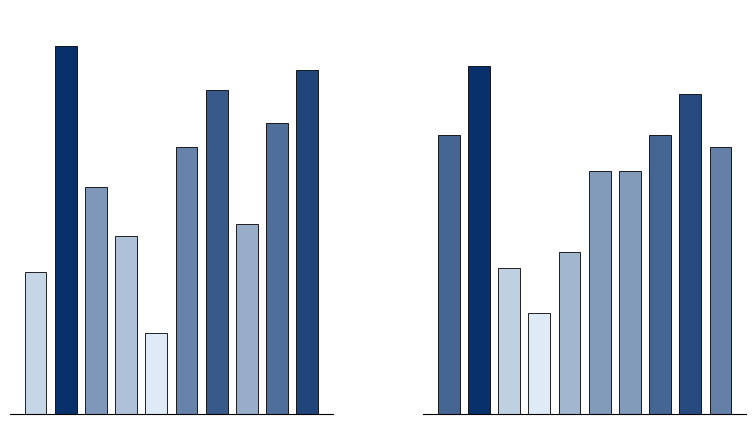
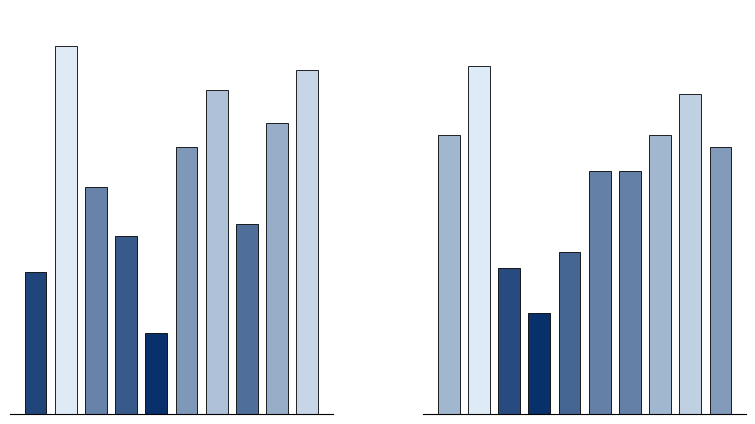
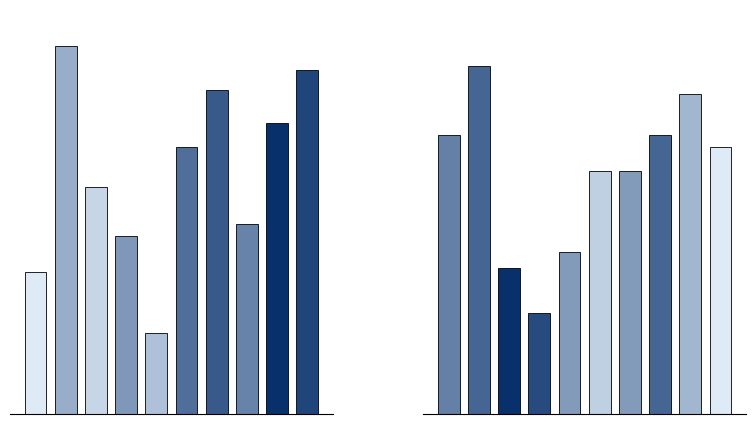
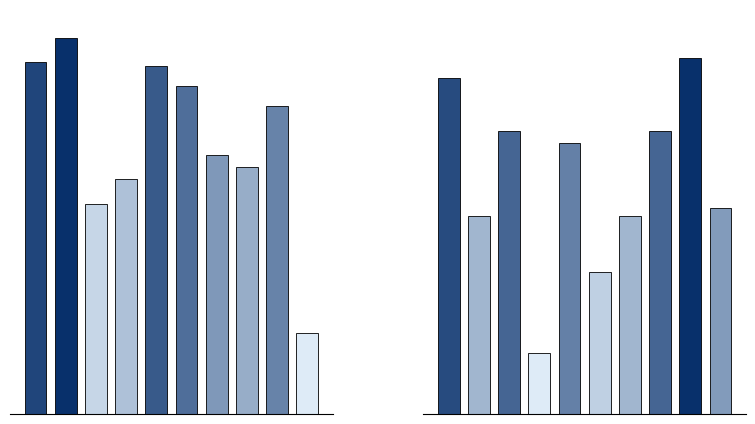
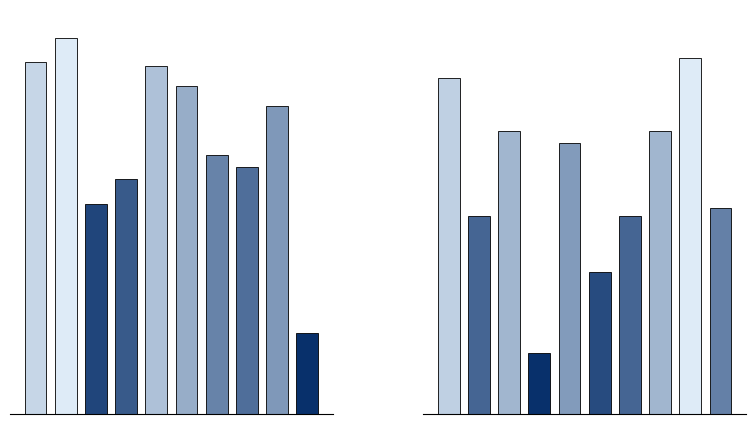
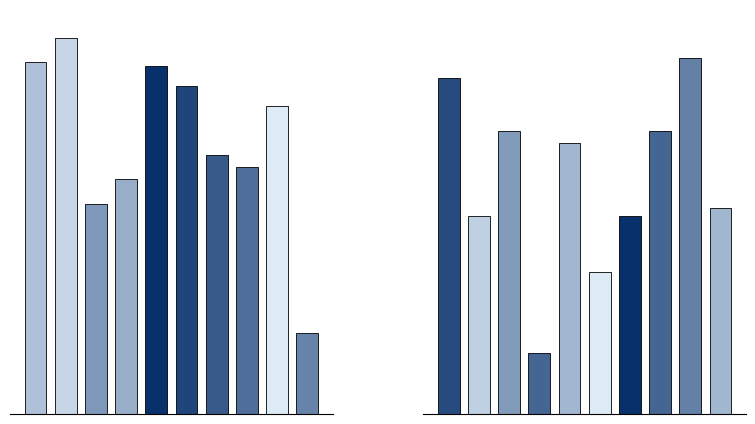
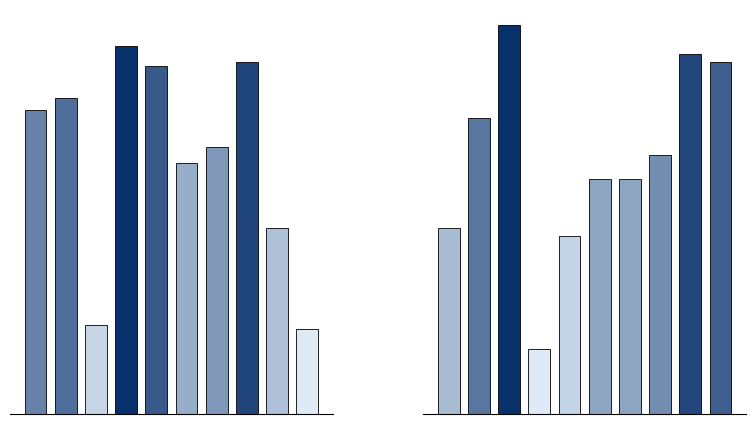
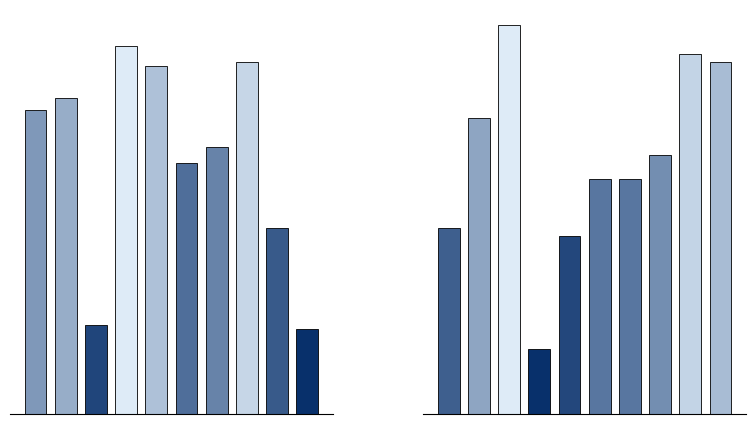
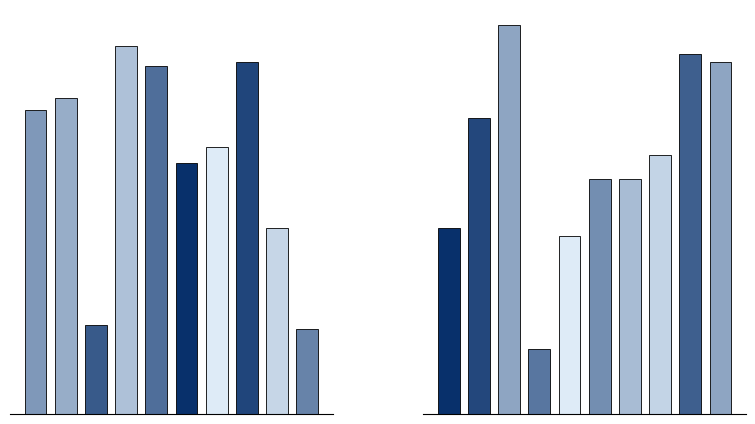
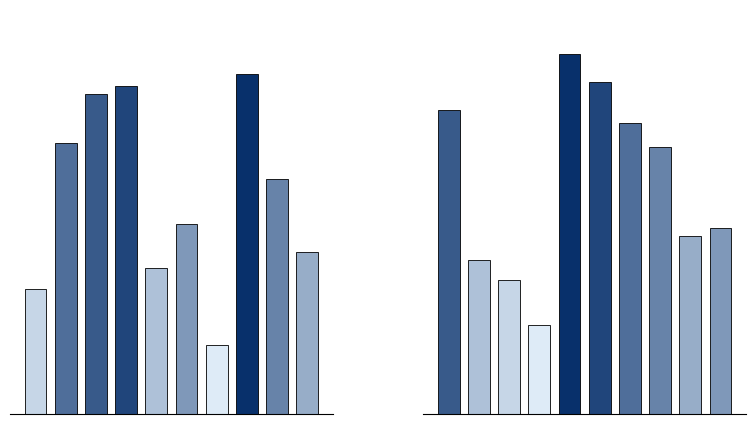
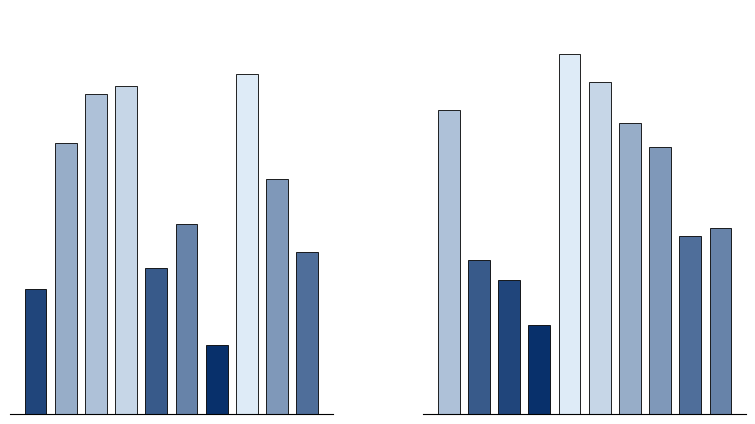
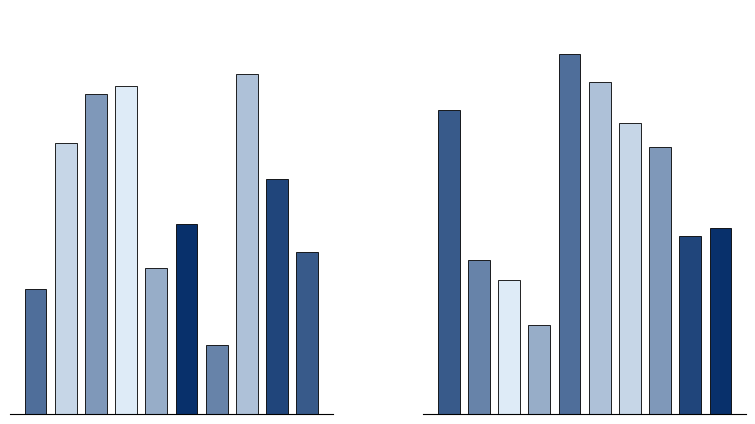
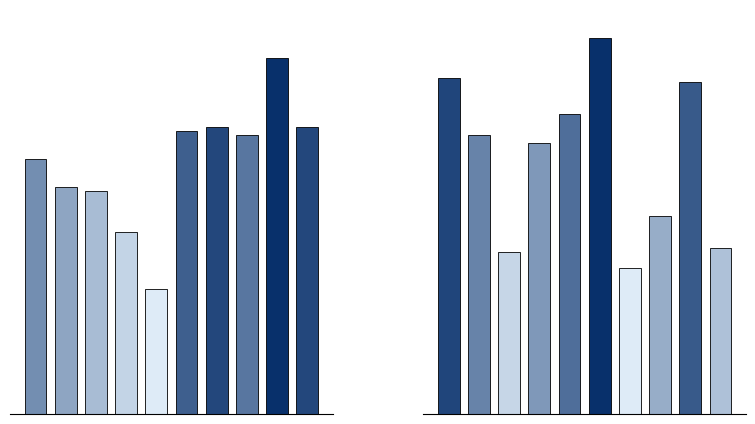
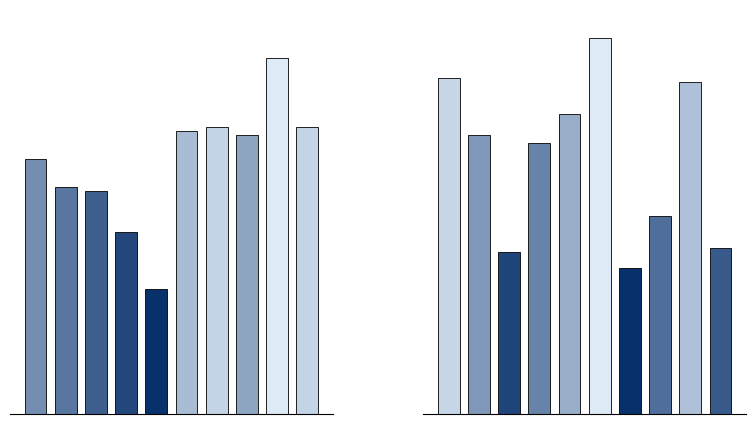
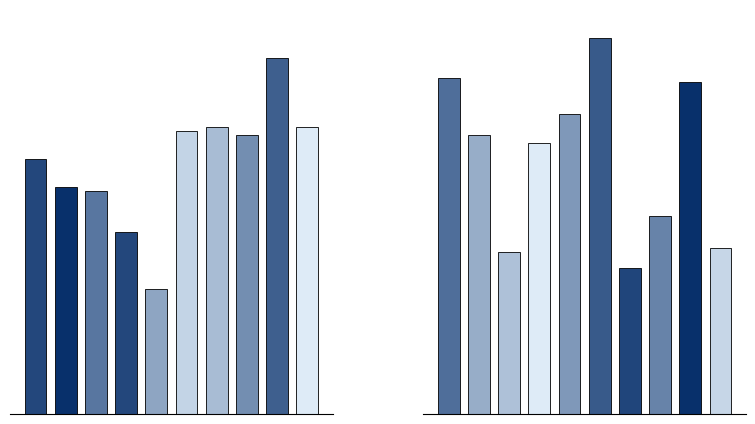
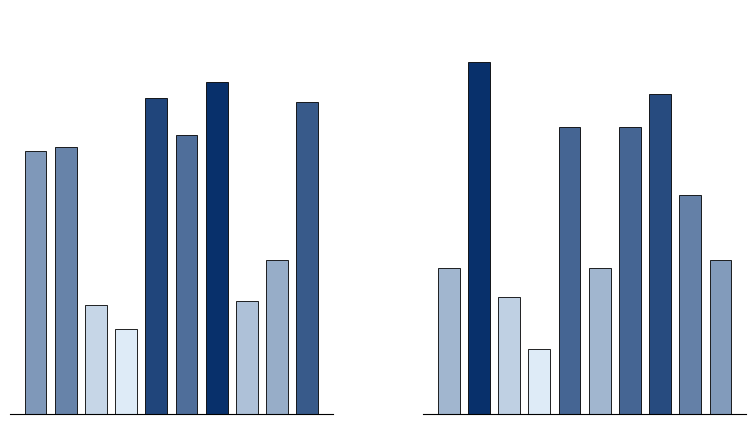

Source code (Python) for these figures, in order:
#!/usr/bin/env python3
"""
Generate side-by-side bar-chart stimuli and trial metadata for bar-chart mode.

Design summary:
- Each dataset is a pair of charts (left/right), 10 bars each, y in [0, 100].
- Three color conditions:
  1) dark-more (smaller -> lighter, larger -> darker)
  2) light-more (smaller -> darker, larger -> lighter)
  3) random colors (lightest/darkest do not align with min/max bars)
- Task assignment (tallest vs shortest) is done in the frontend by block;
  this CSV stores only stimulus/image-level metadata.
"""

from __future__ import annotations

import csv
import random
from pathlib import Path

import matplotlib.pyplot as plt
from matplotlib.colors import to_rgb, to_hex

RNG = random.Random(20260311)

OUT_DIR = Path("static/stimuli/barcharts")
TRIALS_CSV = OUT_DIR / "barchart_trials.csv"

# Real pool: 96 underlying datasets. Each dataset is rendered in 3 colors so
# the frontend can assign exactly one color version per dataset at runtime.
# Practice pool uses 12 underlying datasets for the 12-practice-trial block.
N_REAL_DATASETS = 96
N_PRACTICE_DATASETS = 12

LIGHT_HEX = "#deebf7"
DARK_HEX = "#08306b"


def lerp_color(hex_a: str, hex_b: str, t: float) -> str:
    """Linear interpolation between two hex colors."""
    a = to_rgb(hex_a)
    b = to_rgb(hex_b)
    rgb = (
        a[0] + (b[0] - a[0]) * t,
        a[1] + (b[1] - a[1]) * t,
        a[2] + (b[2] - a[2]) * t,
    )
    return to_hex(rgb)


def rank_color_map(values: list[int], reverse: bool = False) -> list[str]:
    """Map values to gradient colors.

    By default, smaller values are lighter and larger values are darker.
    When reverse=True, the mapping is flipped so larger values are lighter.
    """
    uniq = sorted(set(values))
    if len(uniq) == 1:
        midpoint = lerp_color(LIGHT_HEX, DARK_HEX, 0.5)
        return [midpoint for _ in values]
    idx_by_val = {v: i for i, v in enumerate(uniq)}
    n = len(uniq) - 1
    colors = []
    for v in values:
        t = idx_by_val[v] / n
        if reverse:
            t = 1 - t
        colors.append(lerp_color(LIGHT_HEX, DARK_HEX, t))
    return colors


def generate_dataset(tallest_side: str, shortest_side: str) -> tuple[list[int], list[int]]:
    """
    Create one left/right dataset with constraints:
    - tallest and second-tallest differ by 5 and are on opposite sides
    - shortest and second-shortest differ by 5 and are on opposite sides
    - shortest >= 15
    """
    assert tallest_side in {"left", "right"}
    assert shortest_side in {"left", "right"}

    while True:
        left = [0] * 10
        right = [0] * 10

        tallest = RNG.randint(82, 96)
        second_tallest = tallest - 5
        shortest = RNG.randint(15, 32)
        second_shortest = shortest + 5

        # Ensure room for interior bars.
        if second_shortest + 2 >= second_tallest - 2:
            continue

        # Place extrema at unique positions on each side to avoid accidental overwrites.
        left_free = list(range(10))
        right_free = list(range(10))

        if tallest_side == "left":
            hi_idx = RNG.choice(left_free)
            left_free.remove(hi_idx)
            shi_idx = RNG.choice(right_free)
            right_free.remove(shi_idx)
            left[hi_idx] = tallest
            right[shi_idx] = second_tallest
        else:
            hi_idx = RNG.choice(right_free)
            right_free.remove(hi_idx)
            shi_idx = RNG.choice(left_free)
            left_free.remove(shi_idx)
            right[hi_idx] = tallest
            left[shi_idx] = second_tallest

        if shortest_side == "left":
            lo_idx = RNG.choice(left_free)
            left_free.remove(lo_idx)
            slo_idx = RNG.choice(right_free)
            right_free.remove(slo_idx)
            left[lo_idx] = shortest
            right[slo_idx] = second_shortest
        else:
            lo_idx = RNG.choice(right_free)
            right_free.remove(lo_idx)
            slo_idx = RNG.choice(left_free)
            left_free.remove(slo_idx)
            right[lo_idx] = shortest
            left[slo_idx] = second_shortest

        # Fill remaining bars with interior values.
        for arr in (left, right):
            for i in range(10):
                if arr[i] == 0:
                    arr[i] = RNG.randint(second_shortest + 1, second_tallest - 1)

        # Validate side constraints.
        all_vals = left + right
        max_val = max(all_vals)
        min_val = min(all_vals)

        max_side = "left" if max(left) == max_val else "right"
        min_side = "left" if min(left) == min_val else "right"
        if max_side != tallest_side or min_side != shortest_side:
            continue

        # Validate fixed gap constraints.
        sorted_desc = sorted(all_vals, reverse=True)
        sorted_asc = sorted(all_vals)
        if sorted_desc[0] - sorted_desc[1] != 5:
            continue
        if sorted_asc[1] - sorted_asc[0] != 5:
            continue
        if sorted_asc[0] < 15:
            continue

        return left, right


def make_random_colors(values: list[int]) -> list[str]:
    """
    Random color assignment where the tallest/shortest bars are not assigned
    either endpoint lightness. This avoids a misleading "darkest == tallest"
    or "lightest == shortest" cue in the random condition.
    """
    # Start from the shared blue gradient, then permute assignments.
    base_colors = rank_color_map(values)
    min_idx = values.index(min(values))
    max_idx = values.index(max(values))

    # Identify visually lightest/darkest colors in base palette by their rank index.
    uniq_vals = sorted(set(values))
    color_by_val = {v: lerp_color(LIGHT_HEX, DARK_HEX, i / (len(uniq_vals) - 1 if len(uniq_vals) > 1 else 1))
                    for i, v in enumerate(uniq_vals)}
    lightest = color_by_val[min(uniq_vals)]
    darkest = color_by_val[max(uniq_vals)]

    for _ in range(200):
        perm = base_colors[:]
        RNG.shuffle(perm)
        if perm[min_idx] in {lightest, darkest}:
            continue
        if perm[max_idx] in {lightest, darkest}:
            continue
        return perm

    # Fallback: swap away violating endpoints.
    perm = base_colors[:]
    RNG.shuffle(perm)
    if perm[min_idx] in {lightest, darkest}:
        for i in range(len(perm)):
            if i != min_idx and perm[i] not in {lightest, darkest}:
                perm[min_idx], perm[i] = perm[i], perm[min_idx]
                break
    if perm[max_idx] in {lightest, darkest}:
        for i in range(len(perm)):
            if i != max_idx and perm[i] not in {lightest, darkest}:
                perm[max_idx], perm[i] = perm[i], perm[max_idx]
                break
    return perm


def draw_pair_image(out_path: Path, left_vals: list[int], right_vals: list[int], color_condition: str) -> None:
    """Render one side-by-side chart pair image."""
    fig, axes = plt.subplots(1, 2, figsize=(8.0, 4.6), dpi=140)
    x = list(range(10))

    if color_condition == "dark-more":
        left_colors = rank_color_map(left_vals)
        right_colors = rank_color_map(right_vals)
    elif color_condition == "light-more":
        left_colors = rank_color_map(left_vals, reverse=True)
        right_colors = rank_color_map(right_vals, reverse=True)
    else:
        left_colors = make_random_colors(left_vals)
        right_colors = make_random_colors(right_vals)

    for ax, vals, colors in ((axes[0], left_vals, left_colors), (axes[1], right_vals, right_colors)):
        ax.bar(x, vals, color=colors, edgecolor="black", linewidth=0.6, width=0.72)
        ax.set_ylim(0, 100)
        ax.set_xticks([])
        ax.set_yticks([])
        ax.set_xlabel("")
        ax.set_ylabel("")
        ax.spines["top"].set_visible(False)
        ax.spines["right"].set_visible(False)
        ax.spines["left"].set_visible(False)

    plt.subplots_adjust(wspace=0.28, left=0.04, right=0.96, bottom=0.08, top=0.96)
    fig.savefig(out_path, facecolor="white")
    plt.close(fig)


def balanced_side_combos(n: int) -> list[tuple[str, str]]:
    """
    Return balanced side combos.

    We balance:
      - side of tallest bar (left/right)
      - side of shortest bar (left/right)
    In dark-more condition, the shortest side also corresponds to the lightest side.
    In light-more condition, the tallest side corresponds to the lightest side.
    """
    combos = [("left", "left"), ("left", "right"), ("right", "left"), ("right", "right")]
    reps = n // 4
    rest = n % 4
    result = combos * reps + combos[:rest]
    RNG.shuffle(result)
    return result


def main() -> None:
    OUT_DIR.mkdir(parents=True, exist_ok=True)

    rows = []
    total_datasets = N_REAL_DATASETS + N_PRACTICE_DATASETS
    # Balance side combinations independently in real vs practice pools.
    real_combos = balanced_side_combos(N_REAL_DATASETS)
    practice_combos = balanced_side_combos(N_PRACTICE_DATASETS)

    for dataset_idx in range(total_datasets):
        pool = "real" if dataset_idx < N_REAL_DATASETS else "practice"
        if pool == "real":
            tallest_side, shortest_side = real_combos[dataset_idx]
        else:
            practice_idx = dataset_idx - N_REAL_DATASETS
            tallest_side, shortest_side = practice_combos[practice_idx]

        left_vals, right_vals = generate_dataset(tallest_side, shortest_side)

        for color_condition in ("dark-more", "light-more", "random"):
            filename = f"barchart_{dataset_idx:02d}_{color_condition}.png"
            draw_pair_image(OUT_DIR / filename, left_vals, right_vals, color_condition)

            lightest_side = shortest_side if color_condition == "dark-more" else tallest_side if color_condition == "light-more" else ""

            rows.append({
                "pool": pool,
                "dataset_index": dataset_idx,
                "image_file": filename,
                "color_condition": color_condition,
                "tallest_side": tallest_side,
                "shortest_side": shortest_side,
                "lightest_side": lightest_side,
            })

    with TRIALS_CSV.open("w", newline="", encoding="utf-8") as f:
        writer = csv.DictWriter(
            f,
            fieldnames=[
                "pool",
                "dataset_index",
                "image_file",
                "color_condition",
                "tallest_side",
                "shortest_side",
                "lightest_side",
            ],
        )
        writer.writeheader()
        writer.writerows(rows)

    print(f"Generated {total_datasets * 3} bar-chart images in: {OUT_DIR}")
    print(f"Generated {len(rows)} stimulus rows in: {TRIALS_CSV}")


if __name__ == "__main__":
    main()
